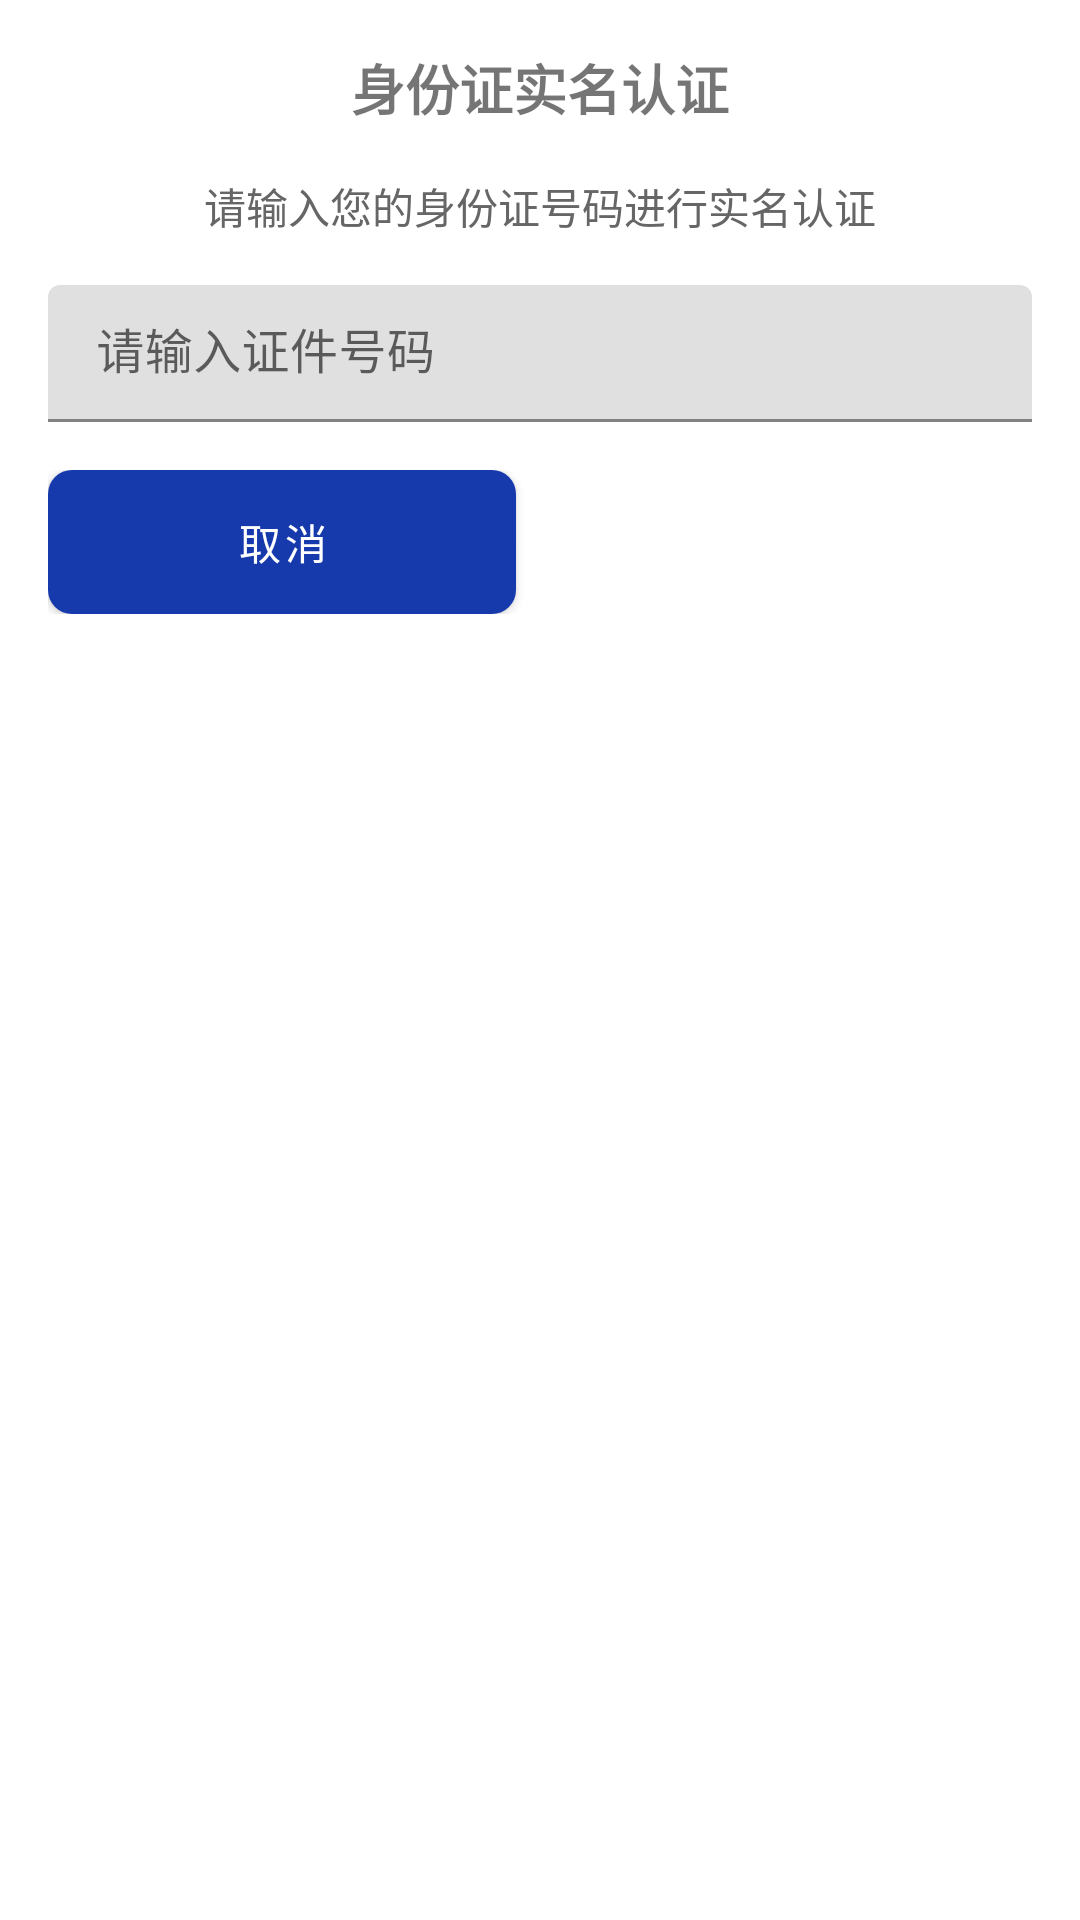

This screen was rendered from an Android layout file. Write that file and the resources it references.
<!-- AndroidManifest.xml: application theme Theme.Shiwujie -->
<!-- res/layout/dialog_id_card_verification.xml -->
<?xml version="1.0" encoding="utf-8"?>
<LinearLayout xmlns:android="http://schemas.android.com/apk/res/android"
    xmlns:app="http://schemas.android.com/apk/res-auto"
    android:layout_width="match_parent"
    android:layout_height="wrap_content"
    android:orientation="vertical"
    android:padding="16dp">

    <TextView
        android:id="@+id/tvTitle"
        android:layout_width="match_parent"
        android:layout_height="wrap_content"
        android:layout_marginBottom="16dp"
        android:text="身份证实名认证"
        android:textAlignment="center"
        android:textSize="18sp"
        android:textStyle="bold" />

    <TextView
        android:id="@+id/tvMessage"
        android:layout_width="match_parent"
        android:layout_height="wrap_content"
        android:layout_marginBottom="16dp"
        android:text="请输入您的身份证号码进行实名认证"
        android:textAlignment="center"
        android:textSize="14sp"
        android:textColor="#666666" />

    <com.google.android.material.textfield.TextInputLayout
        android:layout_width="match_parent"
        android:layout_height="wrap_content"
        android:layout_marginBottom="16dp"
        android:hint="请输入证件号码">

        <com.google.android.material.textfield.TextInputEditText
            android:id="@+id/etIdCard"
            android:layout_width="match_parent"
            android:layout_height="wrap_content"
            android:inputType="text"
            android:maxLength="20"
            android:padding="12dp"
            android:background="@drawable/edit_text_background" />
    </com.google.android.material.textfield.TextInputLayout>

    <LinearLayout
        android:layout_width="match_parent"
        android:layout_height="wrap_content"
        android:orientation="horizontal">

        <Button
            android:id="@+id/btnCancel"
            android:layout_width="0dp"
            android:layout_height="wrap_content"
            android:layout_marginEnd="8dp"
            android:layout_weight="1"
            android:background="@drawable/bg_button_gray"
            android:text="取消"
            android:textColor="@android:color/white" />

        <Button
            android:id="@+id/btnConfirm"
            android:layout_width="0dp"
            android:layout_height="wrap_content"
            android:layout_marginStart="8dp"
            android:layout_weight="1"
            android:background="@drawable/bg_button_primary"
            android:text="确认认证"
            android:textColor="@android:color/white" />
    </LinearLayout>

</LinearLayout>
<!-- resources referenced by this layout -->
<resources>
  <!-- drawable bg_button_gray (drawable) -->
  <?xml version="1.0" encoding="utf-8"?>
  <shape xmlns:android="http://schemas.android.com/apk/res/android">
      <solid android:color="@color/gray" />
      <corners android:radius="8dp" />
  </shape>
  <style name="Theme.Shiwujie" parent="Theme.MaterialComponents.DayNight.NoActionBar">
          <item name="colorPrimary">@color/primary_blue</item>
          <item name="colorPrimaryVariant">@color/primary_blue</item>
          <item name="colorOnPrimary">@color/white</item>
          
          <item name="colorSecondary">@color/primary_blue</item>
          <item name="colorSecondaryVariant">@color/primary_blue</item>
          <item name="colorOnSecondary">@color/black</item>
          
          <item name="android:statusBarColor">?attr/colorPrimaryVariant</item>
      </style>
  <color name="gray">#F5F5F5</color>
  <color name="primary_blue">#163AAC</color>
  <color name="white">#FFFFFFFF</color>
  <color name="black">#FF000000</color>
</resources>
